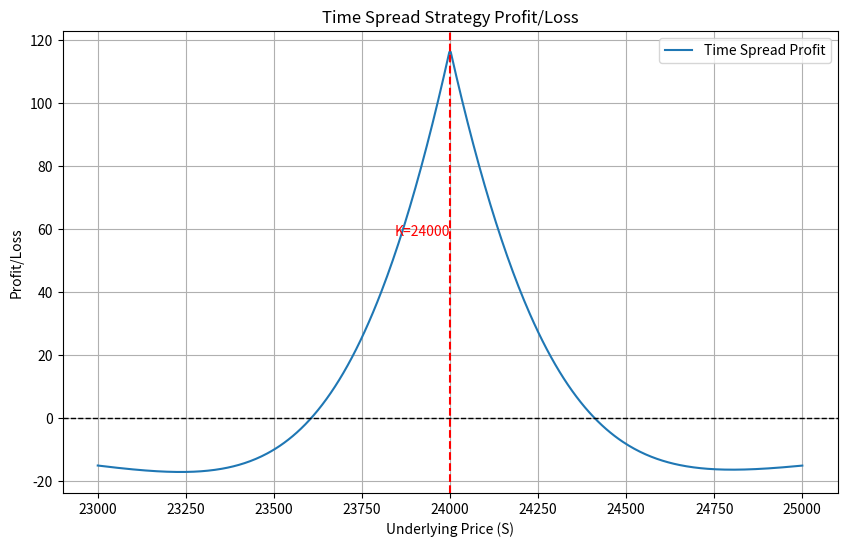

Recreate this plot in Python.
import numpy as np
import matplotlib.pyplot as plt
from scipy.stats import norm
from datetime import datetime

# Black-Scholes期權定價公式
def black_scholes(S, K, T, r, sigma, option_type="call"):
    d1 = (np.log(S / K) + (r + 0.5 * sigma ** 2) * T) / (sigma * np.sqrt(T))
    d2 = d1 - sigma * np.sqrt(T)
    if option_type == "call":
        price = S * norm.cdf(d1) - K * np.exp(-r * T) * norm.cdf(d2)
    elif option_type == "put":
        price = K * np.exp(-r * T) * norm.cdf(-d2) - S * norm.cdf(-d1)
    else:
        raise ValueError("Invalid option type. Use 'call' or 'put'.")
    return price

# 參數設定
'''
可替換以下參數
無風險利率 https://www.cnyes.com/bond/intLoan1.aspx
波動率 https://mis.taifex.com.tw/futures/VolatilityQuotes/
'''
S_range = np.linspace(23000, 25000, 500)  # 標的價格範圍
K = 24000  # 履約價格
r = 0.015  # 無風險利率
sigma = 0.2  # 年化波動率


# 剩餘時間（以年為單位）
def calculate_time_to_maturity(expiration_date):
    current_date = datetime(2025, 1, 19, 0, 0)
    expiration_date = datetime.strptime(expiration_date, "%Y-%m-%dT%H:%M")
    delta = (expiration_date - current_date).total_seconds()
    return delta / (365.25 * 24 * 3600)

# from t=0 to t=short
'''
example
operate time name price(t=0) price(t=short) profit
short 202409 5600sc 40 0 40-0
long 202410 5600bc  150 135 135-150
total               (40-0) + (135-150)

剩餘時間 t=0 t=short t=long
short calculate_time_to_maturity(T_short) 0 -
long calculate_time_to_maturity(T_long) calculate_time_to_maturity(T_long - T_short) 0
'''
T_short = calculate_time_to_maturity("2025-02-03T13:30")
T_long = calculate_time_to_maturity("2025-02-05T13:30")

# 初始成本計算
short_call_initial = [black_scholes(S, K, T_short, r, sigma, option_type="call") for S in S_range]
long_call_initial = [black_scholes(S, K, T_long, r, sigma, option_type="call") for S in S_range]
initial_cost = [long - short for long, short in zip(long_call_initial, short_call_initial)]

# 到短期期限 (t = T_short) 的價值
short_call_at_expiry = [max(S - K, 0) for S in S_range]  # 短期期權價值 (t = T_short)
long_call_at_tshort = [black_scholes(S, K, T_long - T_short, r, sigma, option_type="call") for S in S_range]

# 計算策略損益
# 買進 買權時間價差 LongCalendarSpread
# 1. 賣出202501w5(結算時間 = 2025-02-03T13:30)24000call
# 2. 買進202502w1(結算時間 = 2025-02-05T13:30)24000call
# 3. 短期結算時 就全部平倉
# 策略損益計算 (假設 t=short 時平倉)
profits = [long_value - short_value - cost for long_value, short_value, cost in zip(long_call_at_tshort, short_call_at_expiry, initial_cost)]

# 繪圖
plt.figure(figsize=(10, 6))
plt.plot(S_range, profits, label="Time Spread Profit")
plt.axhline(0, color="black", linestyle="--", linewidth=1)
plt.title("Time Spread Strategy Profit/Loss")
plt.xlabel("Underlying Price (S)")
plt.ylabel("Profit/Loss")
plt.legend()
plt.grid()

# 標註重要價格點
plt.axvline(K, color="red", linestyle="--", label=f"Strike Price (K = {K})")
plt.text(K, max(profits) * 0.5, "K=24000", color="red", horizontalalignment='right')

plt.show()